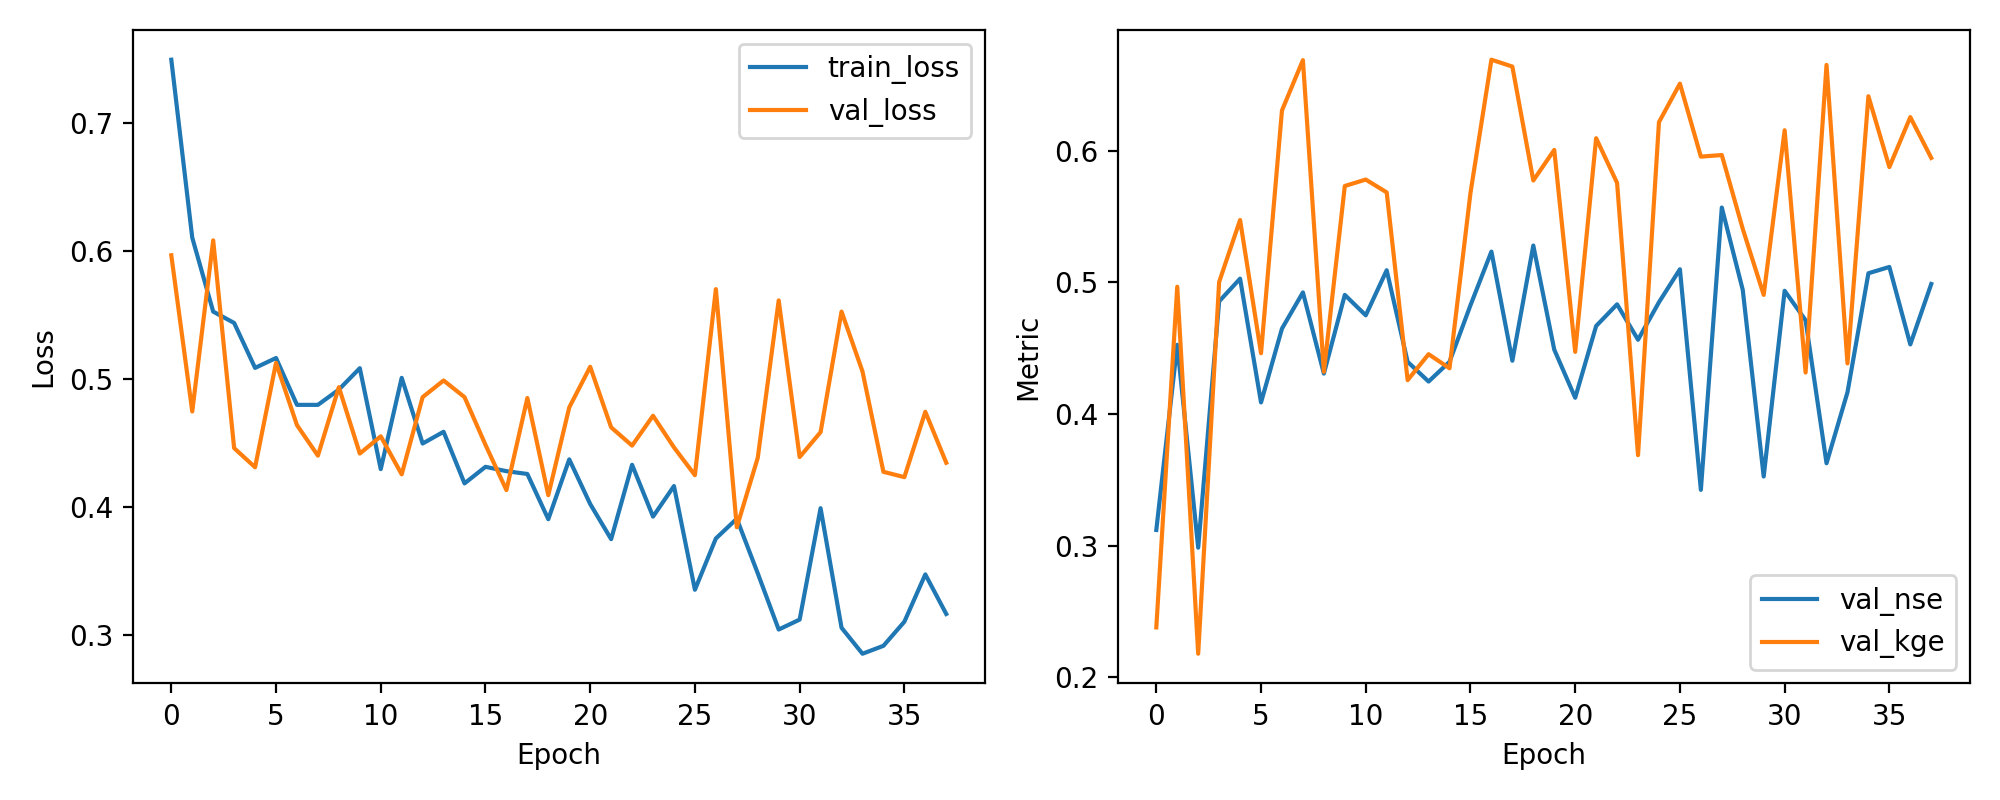

Data behind this chart, as committed beside it:
epoch, train_loss, val_loss, val_nse, val_kge
1, 0.7493, 0.5965, 0.3118, 0.2377
2, 0.6103, 0.4745, 0.4526, 0.4967
3, 0.5525, 0.6082, 0.2983, 0.2177
4, 0.5436, 0.4459, 0.4856, 0.5003
5, 0.5085, 0.4309, 0.5029, 0.5475
6, 0.5162, 0.5125, 0.4088, 0.4462
7, 0.4796, 0.4638, 0.4649, 0.6308
8, 0.4796, 0.44, 0.4924, 0.669
9, 0.4916, 0.4935, 0.4307, 0.4321
10, 0.5083, 0.4416, 0.4905, 0.5733
11, 0.4295, 0.4551, 0.475, 0.5782
12, 0.5008, 0.4253, 0.5093, 0.5685
13, 0.4494, 0.4857, 0.4397, 0.4257
14, 0.4586, 0.4987, 0.4247, 0.4455
15, 0.4183, 0.4857, 0.4397, 0.4347
16, 0.4312, 0.4484, 0.4827, 0.5681
17, 0.4278, 0.4131, 0.5235, 0.6693
18, 0.4256, 0.485, 0.4405, 0.6641
19, 0.3903, 0.4091, 0.5281, 0.5775
20, 0.437, 0.4777, 0.4489, 0.6007
21, 0.4022, 0.5094, 0.4123, 0.4472
22, 0.3747, 0.4621, 0.4669, 0.6097
23, 0.4328, 0.4478, 0.4834, 0.5757
24, 0.3923, 0.4711, 0.4564, 0.3687
25, 0.4162, 0.4464, 0.485, 0.6219
26, 0.3352, 0.4247, 0.51, 0.6512
27, 0.3752, 0.5701, 0.3423, 0.5957
28, 0.3907, 0.384, 0.557, 0.5969
29, 0.348, 0.4383, 0.4944, 0.5407
30, 0.3041, 0.5613, 0.3525, 0.4905
31, 0.3119, 0.4389, 0.4937, 0.6157
32, 0.3989, 0.4583, 0.4712, 0.4315
33, 0.3055, 0.5525, 0.3625, 0.6654
34, 0.2852, 0.5058, 0.4165, 0.4385
35, 0.2914, 0.4273, 0.507, 0.6416
36, 0.3102, 0.4232, 0.5118, 0.5877
37, 0.3472, 0.4742, 0.4529, 0.6257
38, 0.3163, 0.4344, 0.4988, 0.5947
